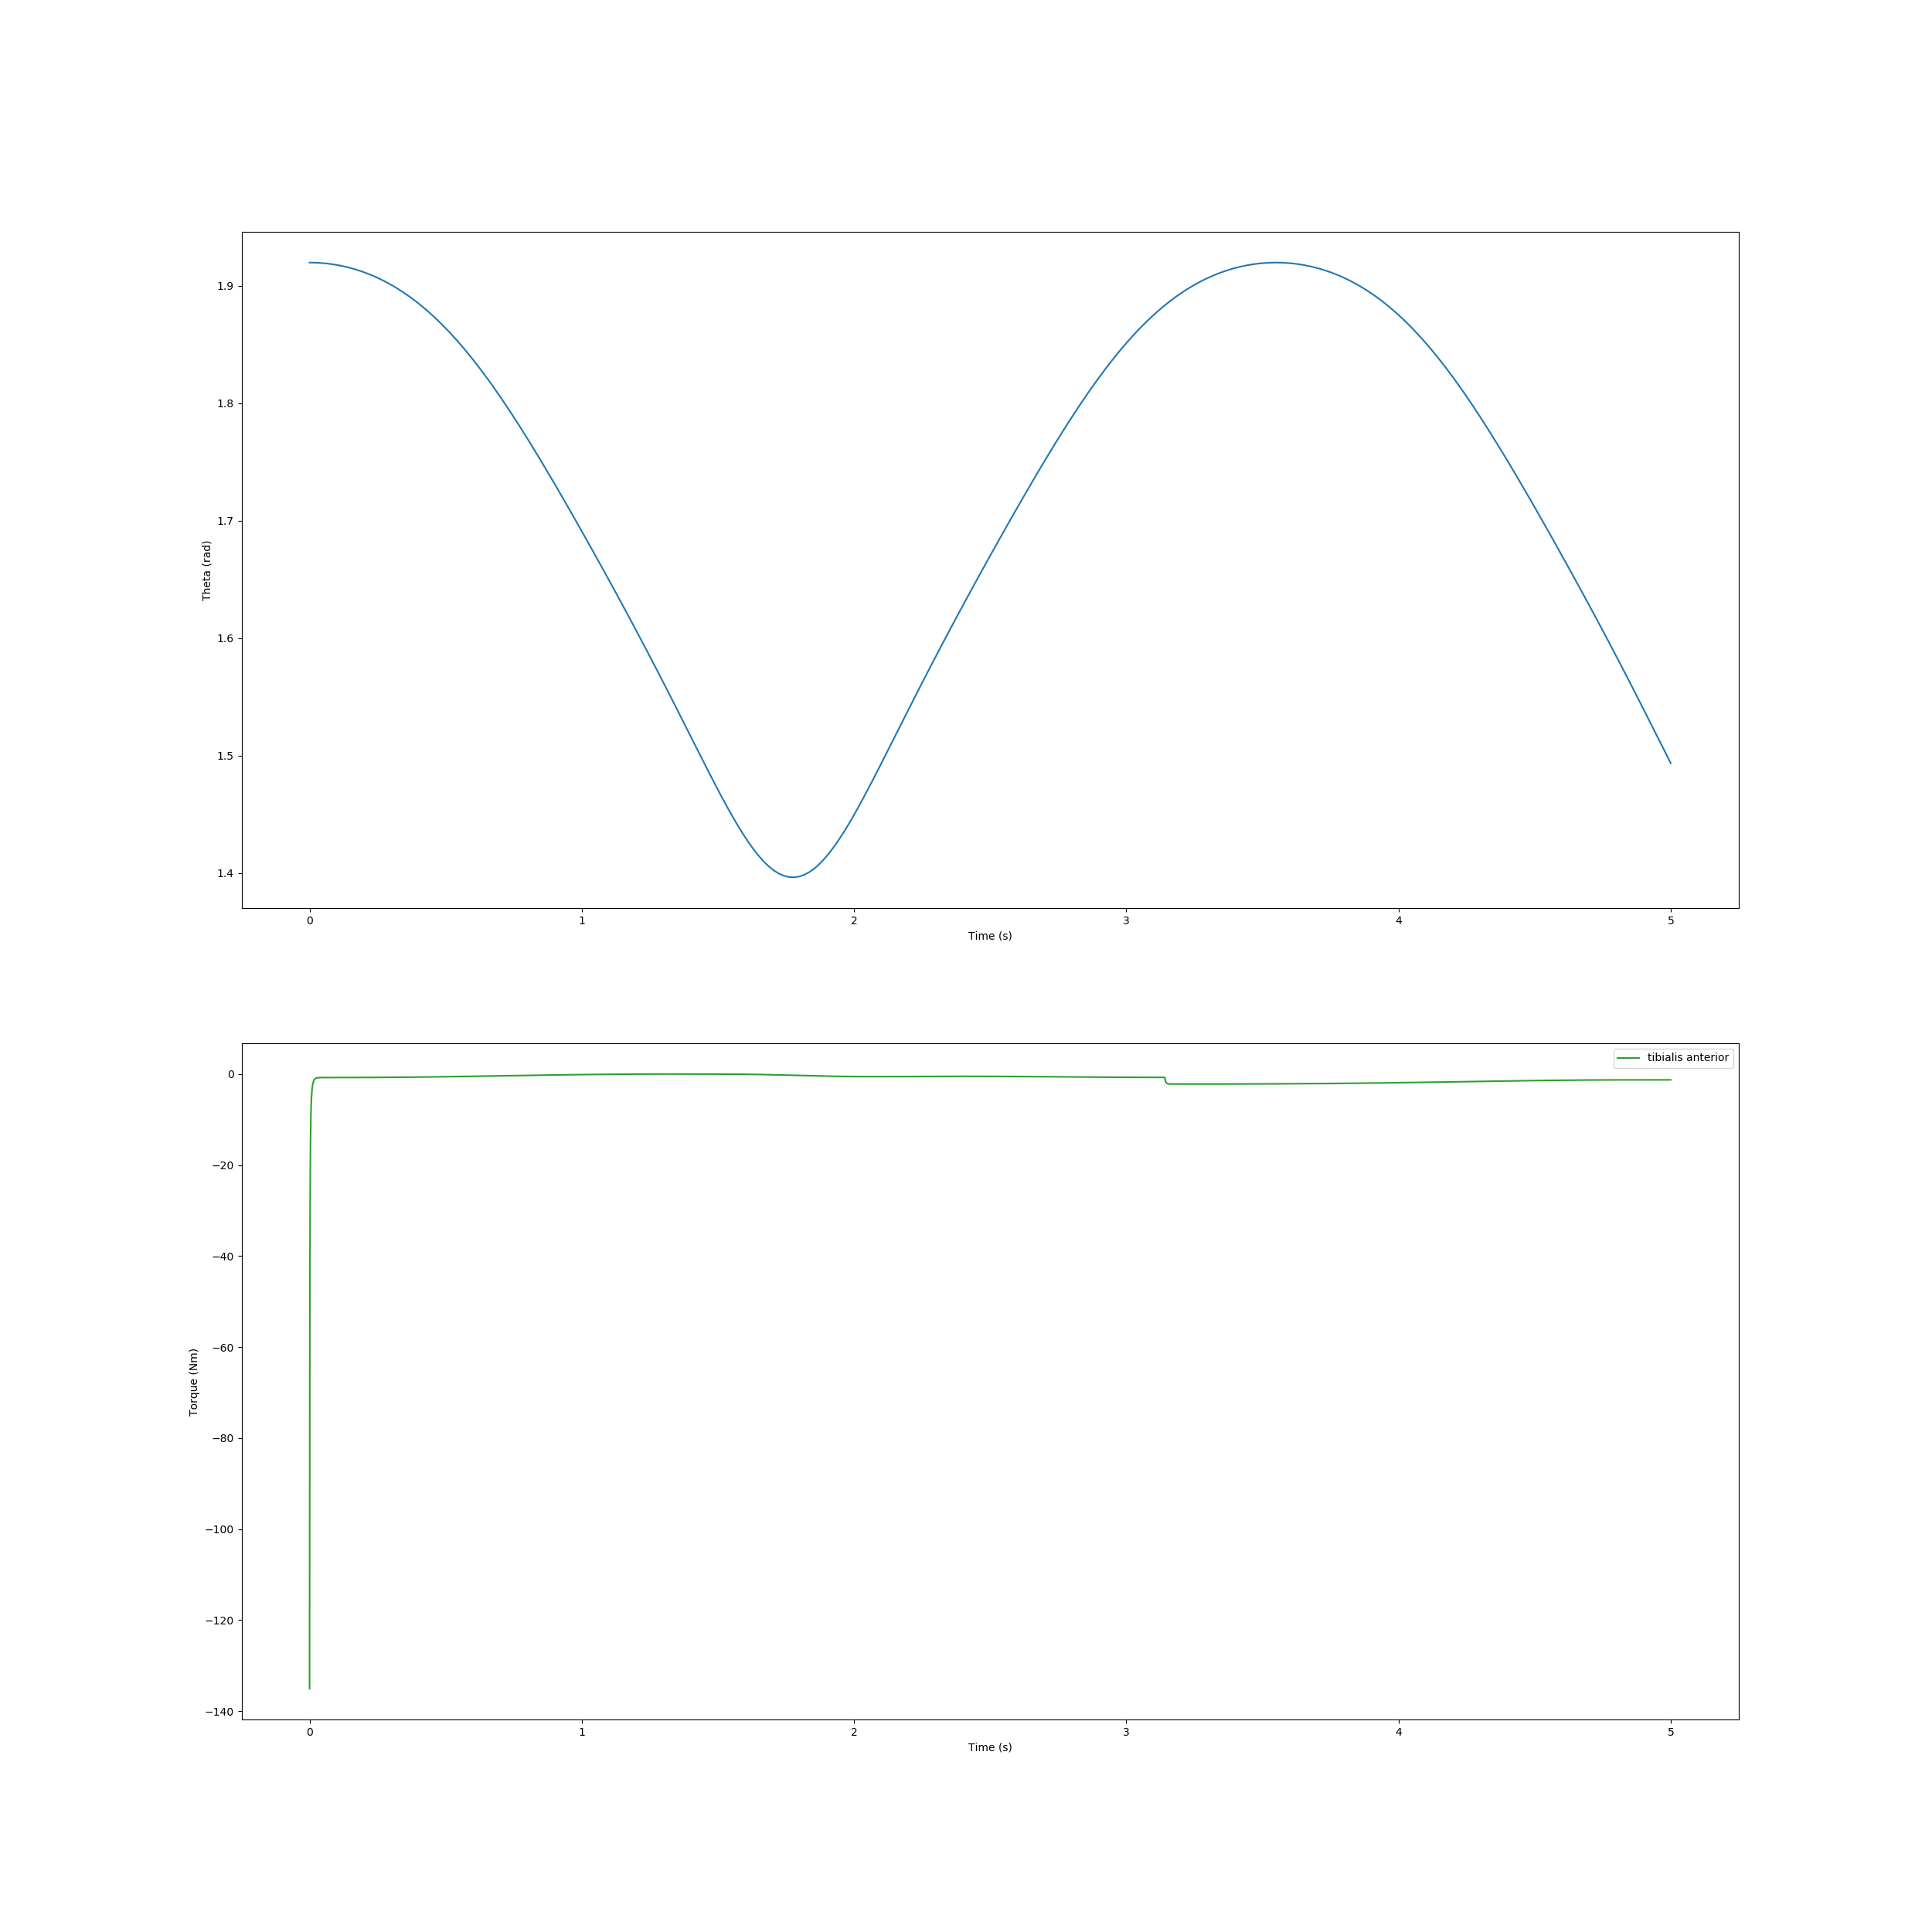

Values plotted in this chart, from the file beside it:
, time, theta, torque
0, 0.0, 1.92, -135.1
1, 0.0005107, 1.92, -81.27
2, 0.001, 1.92, -54.94
3, 0.001648, 1.92, -35.92
4, 0.002464, 1.92, -23.26
5, 0.003502, 1.92, -14.86
6, 0.004819, 1.92, -9.397
7, 0.006487, 1.92, -5.903
8, 0.008582, 1.92, -3.715
9, 0.01118, 1.92, -2.383
10, 0.01437, 1.92, -1.602
11, 0.01821, 1.92, -1.169
12, 0.02279, 1.92, -0.9462
13, 0.02824, 1.92, -0.8437
14, 0.03475, 1.92, -0.8026
15, 0.04268, 1.919, -0.789
16, 0.05262, 1.919, -0.7854
17, 0.06572, 1.919, -0.7846
18, 0.08524, 1.918, -0.7834
19, 0.1022, 1.918, -0.7833
20, 0.1175, 1.917, -0.7813
21, 0.1368, 1.916, -0.7785
22, 0.1518, 1.915, -0.7768
23, 0.1668, 1.914, -0.7738
24, 0.1795, 1.913, -0.7715
25, 0.1922, 1.912, -0.7684
26, 0.207, 1.911, -0.7651
27, 0.2216, 1.91, -0.7607
28, 0.2365, 1.908, -0.7566
29, 0.2509, 1.907, -0.7513
30, 0.2732, 1.904, -0.7423
31, 0.2887, 1.902, -0.737
32, 0.3042, 1.9, -0.7299
33, 0.3187, 1.898, -0.7235
34, 0.333, 1.896, -0.716
35, 0.3571, 1.893, -0.702
36, 0.372, 1.89, -0.6946
37, 0.3868, 1.887, -0.6853
38, 0.4011, 1.885, -0.6766
39, 0.4153, 1.882, -0.6668
40, 0.4392, 1.877, -0.6494
41, 0.4554, 1.874, -0.6385
42, 0.4706, 1.871, -0.6263
43, 0.4908, 1.866, -0.6098
44, 0.5043, 1.863, -0.599
45, 0.5178, 1.86, -0.5872
46, 0.5422, 1.853, -0.5654
47, 0.5561, 1.85, -0.5532
48, 0.5699, 1.846, -0.54
49, 0.5932, 1.839, -0.5179
50, 0.6075, 1.835, -0.5043
51, 0.6217, 1.831, -0.49
52, 0.6425, 1.824, -0.4692
53, 0.6571, 1.82, -0.4548
54, 0.6714, 1.815, -0.4398
55, 0.6916, 1.809, -0.4192
56, 0.7062, 1.804, -0.4044
57, 0.7207, 1.799, -0.3892
58, 0.7406, 1.792, -0.369
59, 0.7553, 1.786, -0.3541
... 304 more rows
